Photos from the image-classification dataset "Alzheimer_Binary" in the GitHub repository bam841/Brain_demented-NonDementedIdentifier. Its 2 classes are: demented, non demented.

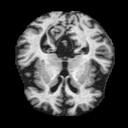
Label: non demented

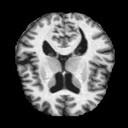
Label: demented

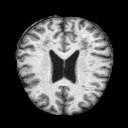
Label: non demented

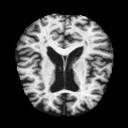
Label: demented

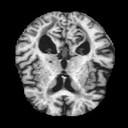
Label: demented

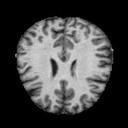
Label: non demented
